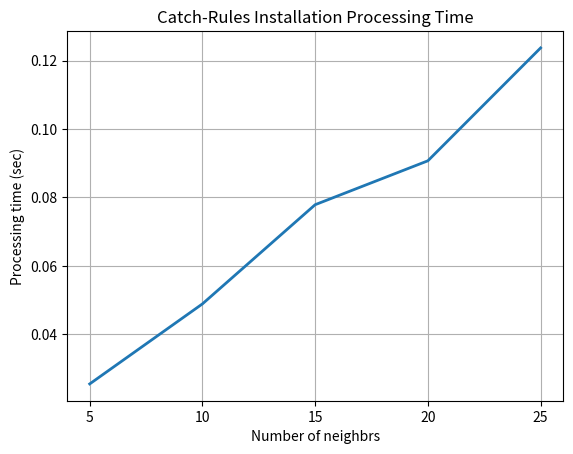
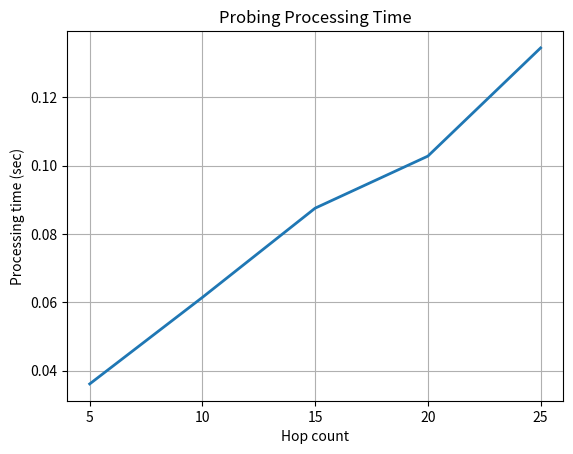
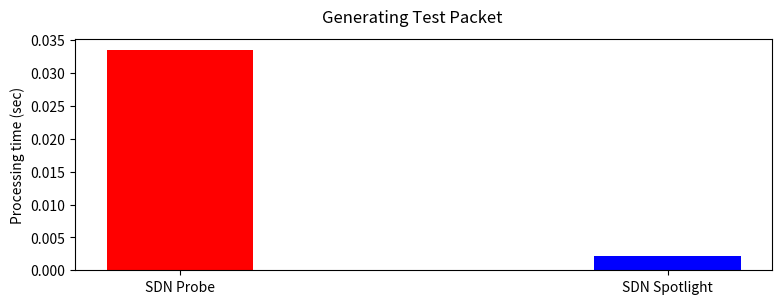
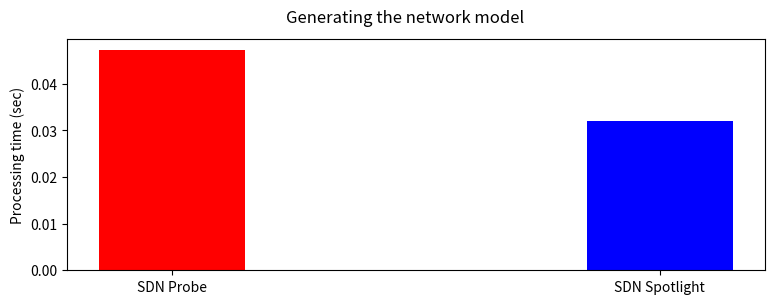
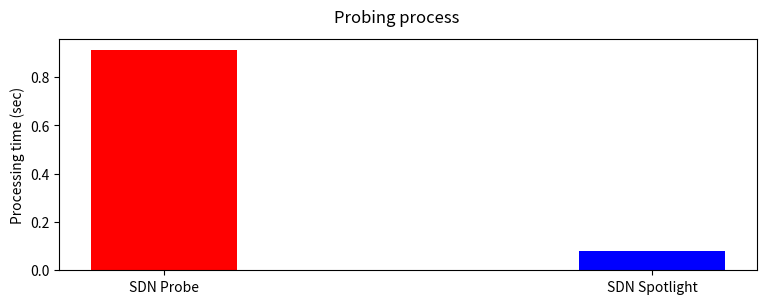
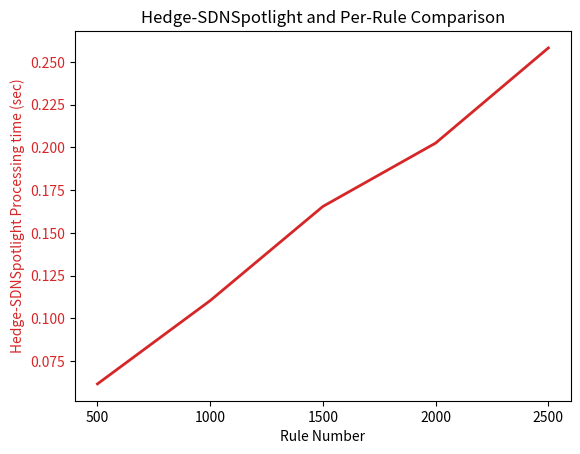

The script that saved these images, in order: (Note: this script raises an exception after producing the figures.)
import matplotlib.pyplot as plt

lengthOnLink = [0.03615, 0.06148, 0.08758, 0.10281, 0.13447, ]
lengthCatch_RuleInstallation = [0.02551, 0.0489, 0.07789, 0.09072, 0.12371]
neighborOnLink = [0.10174, 0.19514, 0.30725, 0.34308, 0.44447]
neighborCatch_RuleInstallation = [0.08748, 0.17638, 0.29259, 0.32825, 0.4266]
hedge_approach = [0.06166, 0.11038, 0.16547, 0.20253, 0.25818]
all_approach = [0.03615, 0.06148, 0.08758, 0.10281, 0.13447]
all_approach_worst_sequential = [0.11205, 0.39168, 0.84788, 1.46591, 2.27647]
all_approach_worst_parallel = [0.06625, 0.12568, 0.18998, 0.23711, 0.30457]
per_rule = [25.33, 51.03, 77.1, 103.22, 128.13]
SDNProbe = [1.509068012, 1.815622807,	2.548941135, 3.048414135, 3.45117116]

SDNProbeCatch_RuleInstallation = [0.8240616,
                                  1.539648, 2.1415104, 2.6471448, 3.0740472]

SDNTracerout = [0.39188, 0.93478,	1.47768, 1.72058, 2.16348]

modelGen_Spotlight = [0.0997056, 0.10323, 0.105997, 0.1106078, 0.1109399]
modleGen_SDNProbe = [0.161479, 0.20612, 0.247096, 0.28796, 0.339067]

loop_hedgh_approach_ave = [0.04001, 0.0612, 0.09204, 0.12015, 0.1438]
loop_all_approach_ave = [0.15081,	0.19861, 0.25645, 0.28101, 0.34643]
loop_hedgh_approach_worst = [0.091206, 0.371016, 0.826626, 1.320636, 2.259346]
loop_all_approach_worst_sequential = [
    0.12692, 0.43224, 0.91336, 1.56718, 2.3971]
loop_all_approach_worst_parallel = [0.08112, 0.16624, 0.25546, 0.33838, 0.4252]

x = [5, 10, 15, 20, 25]
totalSW = [10, 20, 30, 40, 50]
pathNo = [471, 880, 1224,	1513, 1757]

# plot with various axes scales

plt.figure(2)
plt.xticks(x, x)
y = lengthOnLink
#plt.plot(x, y)
# plt.yscale('linear')
plt.title('Probing Processing Time')
plt.grid(True)

plt.plot(x, y, '-', lw=2)

plt.ylabel('Processing time (sec)')
plt.xlabel('Hop count')

# plt.show()
plt.figure(1)
y = lengthCatch_RuleInstallation
plt.title('Catch-Rules Installation Processing Time')
plt.grid(True)
plt.xticks(x, x)

plt.plot(x, y, '-', lw=2)
plt.ylabel('Processing time (sec)')
plt.xlabel('Number of neighbrs')

# plt.show()

names = ['SDN Probe', 'SDN Spotlight']
values = [0.0334607, 0.00224]

plt.figure(figsize=(9, 3))

plt.bar(names, values, width=0.3, color=['red', 'blue'])
plt.suptitle('Generating Test Packet')
plt.ylabel('Processing time (sec)')
# plt.show()


names = ['SDN Probe', 'SDN Spotlight']
values = [0.0471451, 0.032042]

plt.figure(figsize=(9, 3))

plt.bar(names, values, width=0.3, color=['red', 'blue'])
plt.suptitle('Generating the network model')
plt.ylabel('Processing time (sec)')
# plt.show()


names = ['SDN Probe', 'SDN Spotlight']
values = [0.910732030869,  0.079913226]

plt.figure(figsize=(9, 3))

plt.bar(names, values, width=0.3, color=['red', 'blue'])
plt.suptitle('Probing process')
plt.ylabel('Processing time (sec)')

# plt.show()

fig, ax1 = plt.subplots()
label = [500, 1000, 1500, 2000, 2500]
plt.xticks(x, label)
plt.title('Hedge-SDNSpotlight and Per-Rule Comparison')

color = 'tab:red'
ax1.set_xlabel('Rule Number')
ax1.set_ylabel('Hedge-SDNSpotlight Processing time (sec)', color=color)
ax1.plot(x, hedge_approach, '-', lw=2, color=color, label="Hagde-SDNSpotlight")
ax1.tick_params(axis='y', labelcolor=color)
ax1.legend(loc="uper left")
ax2 = ax1.twinx()  # instantiate a second axes that shares the same x-axis

color = 'tab:blue'
# we already handled the x-label with ax1
ax2.set_ylabel('Per-Rule Processing time (sec)', color=color)
ax2.plot(x, per_rule, '-^', lw=2, color=color, label="Per-Rule Approach")
ax2.tick_params(axis='y', labelcolor=color)
ax2.legend(loc="lower right")
fig.tight_layout()  # otherwise the right y-label is slightly clipped
plt.grid(True)


plt.figure(figsize=(9, 3))

plt.xticks(x, x)

plt.title('Probing Processing Time')
plt.grid(True)

plt.plot(x, hedge_approach, '-', lw=2, label="Hagde Approach")
#plt.plot(x, all_approach, '-', lw=2, label="Open Approach")
plt.plot(x, all_approach_worst_parallel, '-', lw=2,
         label="Open Approach worst case (para)")
plt.plot(x, all_approach_worst_sequential, '-', lw=2,
         label="Open Approach worst case (seq)")
plt.plot(x, SDNProbe, '-', lw=2, label="SDNProbe")
plt.plot(x, SDNTracerout, '-', lw=2, label="SDN Tracerout")
plt.legend(loc="uper left")
plt.ylabel('Processing time (sec)')
plt.xlabel('Path length')


plt.figure(figsize=(9, 3))

plt.xticks(x, x)

plt.title('Hedge and Open Approach Comparison')
plt.grid(True)

plt.plot(x, hedge_approach, '-', lw=2, label="Hagde Approach")
plt.plot(x, all_approach, '-', lw=2, label="Open Approach")
plt.plot(x, all_approach_worst_sequential, '-', lw=2,
         label="Open Approach worst case (seq)")
plt.plot(x, all_approach_worst_parallel, '-', lw=2,
         label="Open Approach worst case (para)")
plt.legend(loc="uper left")
plt.ylabel('Processing time (sec)')
plt.xlabel('Path length')


plt.figure(figsize=(9, 3))

plt.xticks(x, label)

plt.title('Model Generation Processing Time Comparision')
plt.grid(True)

plt.plot(x, modelGen_Spotlight, '-', lw=2, label="SDNSpotlight")
plt.plot(x, modleGen_SDNProbe, '-', lw=2, label="SDNProbe")
plt.legend(loc="uper left")
plt.ylabel('Processing time (sec)')
plt.xlabel('Number of Rules')


plt.figure(figsize=(9, 3))

plt.xticks(x, x)

plt.title('Loop Detection Processing Time (Average)')
plt.grid(True)

plt.plot(x, loop_hedgh_approach_ave, '-', lw=2, label="Hagde Approach")
plt.plot(x, loop_all_approach_ave, '-', lw=2, label="Open Approach")
plt.legend(loc="uper left")
plt.ylabel('Processing time (sec)')
plt.xlabel('Path length')


plt.figure(figsize=(9, 3))

plt.xticks(x, x)

plt.title('Loop Detection Processing Time (Worst Case)')
plt.grid(True)

plt.plot(x, loop_hedgh_approach_worst, '-', lw=2, label="Hagde Approach")
plt.plot(x, loop_all_approach_worst_sequential,
         '-', lw=2, label="Open Approach (seq)")
plt.plot(x, loop_all_approach_worst_parallel,
         '-', lw=2, label="Open Approach (para)")
plt.plot(x, SDNTracerout,'-', lw=2, label="SDN tracerout")
plt.legend(loc="uper left")
plt.ylabel('Processing time (sec)')
plt.xlabel('Path length')


fig = plt.figure()
ax = fig.add_subplot(111, label="1")
ax2 = fig.add_subplot(111, label="2", frame_on=False)
ax.plot(x, lengthCatch_RuleInstallation, '-', lw=2,
        label="SDNSpotlight Approach", color="C0")
ax.set_xlabel("Path Length", color="C0")
ax.set_ylabel("SDNSpotlight processing time (sec)", color="C0")
ax.tick_params(axis='x', colors="C0")
ax.tick_params(axis='y', colors="C0")
ax.legend(loc="uper left")

plt.title('Comparison between Catch-Rules Installation Approaches')
ax2.plot(pathNo, SDNProbeCatch_RuleInstallation, '-^',
         lw=2, label="SDNProbe Approach", color="C1")
ax2.xaxis.tick_top()
ax2.yaxis.tick_right()
ax2.set_xlabel('Path Number', color="C1")
ax2.set_ylabel('SDNProbe processing time (sec)', color="C1")
ax2.xaxis.set_label_position('top')
ax2.yaxis.set_label_position('right')
ax2.tick_params(axis='x', colors="C1")
ax2.tick_params(axis='y', colors="C1")
ax2.legend(loc="lower right")


plt.show()
